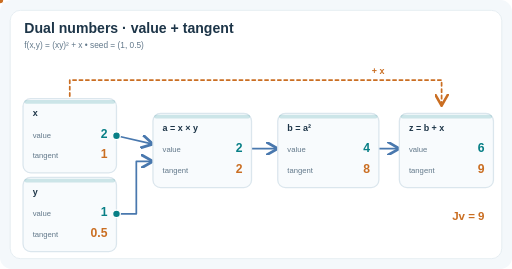
t = 0.00 s
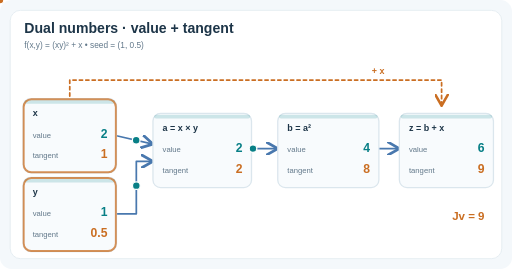
t = 1.68 s
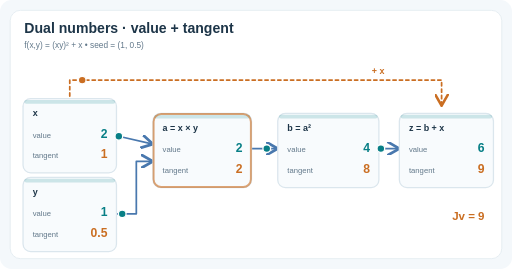
t = 3.30 s
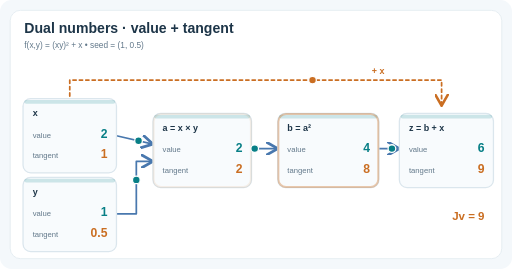
t = 4.98 s
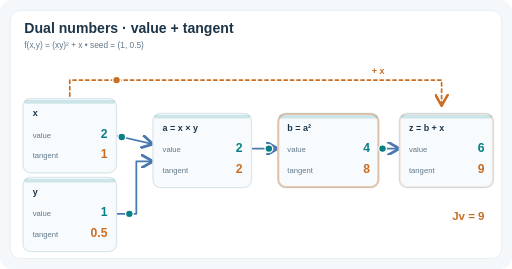
t = 6.65 s
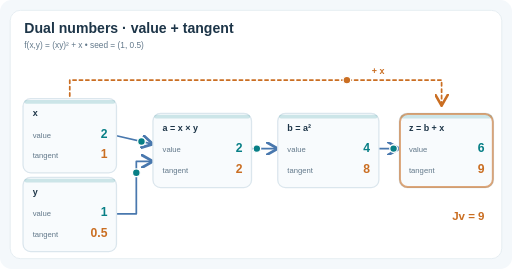
t = 8.33 s

The animated SVG that drew these frames (rendered in a browser with its animation timeline set to each time). Animation: 10 SMIL elements (animate=5,animateMotion=5); frames cover the first 8.32 s, repeats indefinitely.

<svg xmlns="http://www.w3.org/2000/svg" viewBox="0 0 800 420" role="img" aria-labelledby="title desc"><title id="title">Dual-number propagation across a nonlinear computation</title><desc id="desc">For x=2 and y=1, a seed (1,0.5) propagates value/tangent pairs through multiply, square and addition. Product: (2,2), square: (4,8), output: (6,9). The paths and stage emphasis move in sequence; these are constructed exact arithmetic values.</desc><defs><marker id="arrow" markerWidth="8" markerHeight="8" refX="7" refY="4" orient="auto"><path d="M0 0 L7 4 L0 8" fill="none" stroke="#4978ae" stroke-width="1.6"/></marker><marker id="skip-arrow" markerWidth="8" markerHeight="8" refX="7" refY="4" orient="auto"><path d="M0 0 L7 4 L0 8" fill="none" stroke="#ca6e22" stroke-width="1.5"/></marker></defs><rect width="800" height="420" rx="18" fill="#f4f8fb"/><rect x="16" y="16" width="768" height="388" rx="16" fill="white" stroke="#dbe6ed"/><g font-family="Arial,Helvetica,sans-serif"><text x="38" y="52" font-size="22" fill="#1d3548" font-weight="bold">Dual numbers  ·  value + tangent</text><text x="38" y="75" font-size="13" fill="#62788a">f(x,y) = (xy)² + x     •     seed = (1, 0.5)</text><path d="M109 170 L109 125 L690 125 L690 165" fill="none" stroke="#ca6e22" stroke-width="2.7" stroke-dasharray="5 5" marker-end="url(#skip-arrow)" stroke-linecap="round" stroke-linejoin="round"/><text x="581" y="116" font-size="14" fill="#ca6e22" font-weight="bold">+ x</text><path d="M182 212 L239 225" fill="none" stroke="#4978ae" stroke-width="2.7" stroke-dasharray="none" marker-end="url(#arrow)" stroke-linecap="round" stroke-linejoin="round"/><path d="M393 232 L434 232" fill="none" stroke="#4978ae" stroke-width="2.7" stroke-dasharray="none" marker-end="url(#arrow)" stroke-linecap="round" stroke-linejoin="round"/><path d="M592 232 L624 232" fill="none" stroke="#4978ae" stroke-width="2.7" stroke-dasharray="none" marker-end="url(#arrow)" stroke-linecap="round" stroke-linejoin="round"/><path d="M182 334 L213 334 L213 252 L239 252" fill="none" stroke="#4978ae" stroke-width="2.7" stroke-dasharray="none" marker-end="url(#arrow)" stroke-linecap="round" stroke-linejoin="round"/><g><rect x="36" y="154" width="146" height="116" rx="12" fill="#f8fbfd" stroke="#dbe6ed" stroke-width="2"/><rect x="38" y="156" width="142" height="6" rx="3" fill="#087f86" opacity="0.18"/><text x="51" y="181" font-size="14" fill="#1d3548" font-weight="bold">x</text><text x="51" y="215" font-size="12" fill="#62788a">value</text><text x="168" y="215" font-size="19" fill="#087f86" font-weight="bold" text-anchor="end">2</text><text x="51" y="247" font-size="12" fill="#62788a">tangent</text><text x="168" y="247" font-size="19" fill="#ca6e22" font-weight="bold" text-anchor="end">1</text><rect x="37" y="155" width="144" height="114" rx="12" fill="none" stroke="#ca6e22" stroke-width="3" opacity="0"><animate attributeName="opacity" values="0;0;1;0;0" keyTimes="0;0.07;0.20;0.33;1" dur="10s" begin="0s" repeatCount="indefinite"/></rect></g><g><rect x="36" y="277" width="146" height="116" rx="12" fill="#f8fbfd" stroke="#dbe6ed" stroke-width="2"/><rect x="38" y="279" width="142" height="6" rx="3" fill="#087f86" opacity="0.18"/><text x="51" y="304" font-size="14" fill="#1d3548" font-weight="bold">y</text><text x="51" y="338" font-size="12" fill="#62788a">value</text><text x="168" y="338" font-size="19" fill="#087f86" font-weight="bold" text-anchor="end">1</text><text x="51" y="370" font-size="12" fill="#62788a">tangent</text><text x="168" y="370" font-size="19" fill="#ca6e22" font-weight="bold" text-anchor="end">0.5</text><rect x="37" y="278" width="144" height="114" rx="12" fill="none" stroke="#ca6e22" stroke-width="3" opacity="0"><animate attributeName="opacity" values="0;0;1;0;0" keyTimes="0;0.07;0.20;0.33;1" dur="10s" begin="0s" repeatCount="indefinite"/></rect></g><g><rect x="239" y="177" width="154" height="116" rx="12" fill="#f8fbfd" stroke="#dbe6ed" stroke-width="2"/><rect x="241" y="179" width="150" height="6" rx="3" fill="#087f86" opacity="0.18"/><text x="254" y="204" font-size="14" fill="#1d3548" font-weight="bold">a = x × y</text><text x="254" y="238" font-size="12" fill="#62788a">value</text><text x="379" y="238" font-size="19" fill="#087f86" font-weight="bold" text-anchor="end">2</text><text x="254" y="270" font-size="12" fill="#62788a">tangent</text><text x="379" y="270" font-size="19" fill="#ca6e22" font-weight="bold" text-anchor="end">2</text><rect x="240" y="178" width="152" height="114" rx="12" fill="none" stroke="#ca6e22" stroke-width="3" opacity="0"><animate attributeName="opacity" values="0;0;1;0;0" keyTimes="0;0.07;0.20;0.33;1" dur="10s" begin="1.8s" repeatCount="indefinite"/></rect></g><g><rect x="434" y="177" width="158" height="116" rx="12" fill="#f8fbfd" stroke="#dbe6ed" stroke-width="2"/><rect x="436" y="179" width="154" height="6" rx="3" fill="#087f86" opacity="0.18"/><text x="449" y="204" font-size="14" fill="#1d3548" font-weight="bold">b = a²</text><text x="449" y="238" font-size="12" fill="#62788a">value</text><text x="578" y="238" font-size="19" fill="#087f86" font-weight="bold" text-anchor="end">4</text><text x="449" y="270" font-size="12" fill="#62788a">tangent</text><text x="578" y="270" font-size="19" fill="#ca6e22" font-weight="bold" text-anchor="end">8</text><rect x="435" y="178" width="156" height="114" rx="12" fill="none" stroke="#ca6e22" stroke-width="3" opacity="0"><animate attributeName="opacity" values="0;0;1;0;0" keyTimes="0;0.07;0.20;0.33;1" dur="10s" begin="3.8s" repeatCount="indefinite"/></rect></g><g><rect x="624" y="177" width="147" height="116" rx="12" fill="#f8fbfd" stroke="#dbe6ed" stroke-width="2"/><rect x="626" y="179" width="143" height="6" rx="3" fill="#087f86" opacity="0.18"/><text x="639" y="204" font-size="14" fill="#1d3548" font-weight="bold">z = b + x</text><text x="639" y="238" font-size="12" fill="#62788a">value</text><text x="757" y="238" font-size="19" fill="#087f86" font-weight="bold" text-anchor="end">6</text><text x="639" y="270" font-size="12" fill="#62788a">tangent</text><text x="757" y="270" font-size="19" fill="#ca6e22" font-weight="bold" text-anchor="end">9</text><rect x="625" y="178" width="145" height="114" rx="12" fill="none" stroke="#ca6e22" stroke-width="3" opacity="0"><animate attributeName="opacity" values="0;0;1;0;0" keyTimes="0;0.07;0.20;0.33;1" dur="10s" begin="5.8s" repeatCount="indefinite"/></rect></g><text x="757" y="343" font-size="18" fill="#ca6e22" font-weight="bold" text-anchor="end">Jv = 9</text><circle r="6" fill="#087f86" stroke="white" stroke-width="2"><animateMotion dur="3.1s" begin="0s" repeatCount="indefinite" path="M182 212 L239 225"/></circle><circle r="6" fill="#087f86" stroke="white" stroke-width="2"><animateMotion dur="3.1s" begin="0s" repeatCount="indefinite" path="M182 334 L213 334 L213 252 L239 252"/></circle><circle r="6" fill="#087f86" stroke="white" stroke-width="2"><animateMotion dur="3.1s" begin="1.5s" repeatCount="indefinite" path="M393 232 L434 232"/></circle><circle r="6" fill="#087f86" stroke="white" stroke-width="2"><animateMotion dur="3.1s" begin="3s" repeatCount="indefinite" path="M592 232 L624 232"/></circle><circle r="6" fill="#ca6e22" stroke="white" stroke-width="2"><animateMotion dur="3.1s" begin="3s" repeatCount="indefinite" path="M109 170 L109 125 L690 125 L690 165"/></circle></g></svg>
